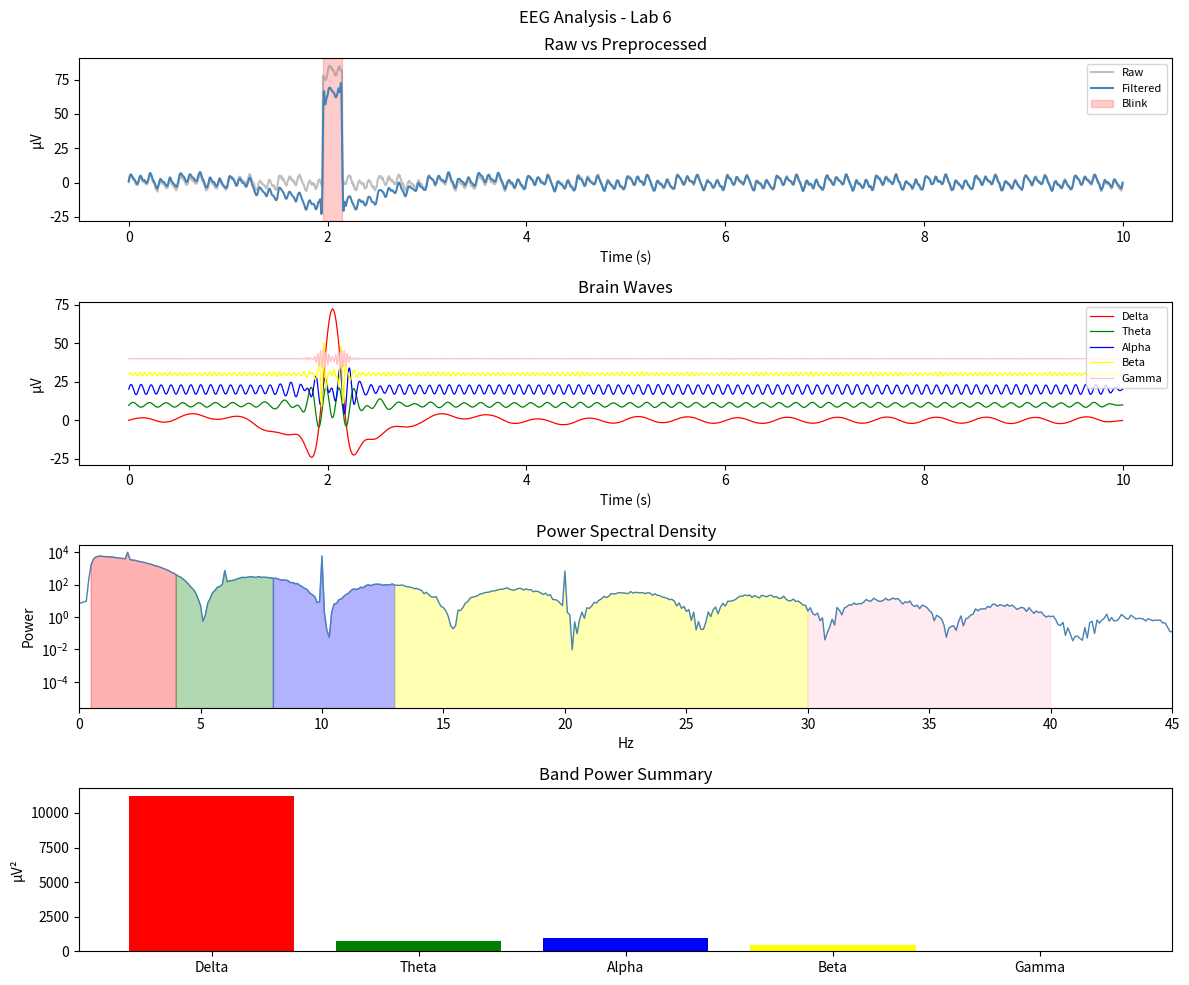

The script that saved this image:
# %matplotlib inline
import numpy as np
import matplotlib.pyplot as plt
from scipy import signal
from scipy.fft import rfft, rfftfreq

fs, N = 256, 2560
t = np.linspace(0, 10, N, endpoint=False)

bands = {
    'Delta': (0.5, 4),
    'Theta': (4, 8),
    'Alpha': (8, 13),
    'Beta':  (13, 30),
    'Gamma': (30, 40)
}

colors = ['red','green','blue','yellow','pink']

np.random.seed(42)
raw = (2*np.sin(2*np.pi*2*t) + 
       1.5*np.sin(2*np.pi*6*t) +
       3*np.sin(2*np.pi*10*t) + 
       np.sin(2*np.pi*20*t) +
       0.5*np.random.randn(N))

raw[500:550] += 80  

def bpf(data, lo, hi):
    b, a = signal.butter(4, [lo/(fs/2), hi/(fs/2)], btype='band')
    return signal.filtfilt(b, a, data)

filtered = bpf(raw, 0.5, 40)

b_notch, a_notch = signal.iirnotch(50, 30, fs)
clean = signal.filtfilt(b_notch, a_notch, filtered)


clean[np.abs(clean) > 75] = 0


freqs = rfftfreq(N, 1/fs)
fft_vals = rfft(clean)

psd = (1/N) * np.abs(fft_vals)**2

power = {}
for band, (lo, hi) in bands.items():
    mask = (freqs >= lo) & (freqs <= hi)
    power[band] = np.trapezoid(psd[mask], freqs[mask])


fig, ax = plt.subplots(4, 1, figsize=(12, 10))
fig.suptitle('EEG Analysis - Lab 6')

ax[0].plot(t, raw, color='gray', alpha=0.5, label='Raw')
ax[0].plot(t, clean, color='steelblue', label='Filtered')
ax[0].axvspan(500/fs, 550/fs, color='red', alpha=0.2, label='Blink')
ax[0].set(title='Raw vs Preprocessed', ylabel='µV', xlabel='Time (s)')
ax[0].legend(fontsize=8)


for i, ((name, (lo, hi)), col) in enumerate(zip(bands.items(), colors)):
    band_signal = bpf(clean, lo, hi)
    ax[1].plot(t, band_signal + i*10, color=col, label=name, lw=0.9)

ax[1].set(title='Brain Waves', ylabel='µV', xlabel='Time (s)')
ax[1].legend(fontsize=8)


ax[2].semilogy(freqs, psd, color='steelblue', lw=1)

for (lo, hi), col in zip(bands.values(), colors):
    mask = (freqs >= lo) & (freqs <= hi)
    ax[2].fill_between(freqs[mask], psd[mask], alpha=0.3, color=col)

ax[2].set(title='Power Spectral Density', xlabel='Hz', ylabel='Power')
ax[2].set_xlim([0, 45])


ax[3].bar(power.keys(), power.values(), color=colors)
ax[3].set(title='Band Power Summary', ylabel='µV²')

plt.tight_layout()
plt.show()


print("\nBand Powers:")
for b, p in power.items():
    print(f"  {b}: {p:.2f} µV²")
